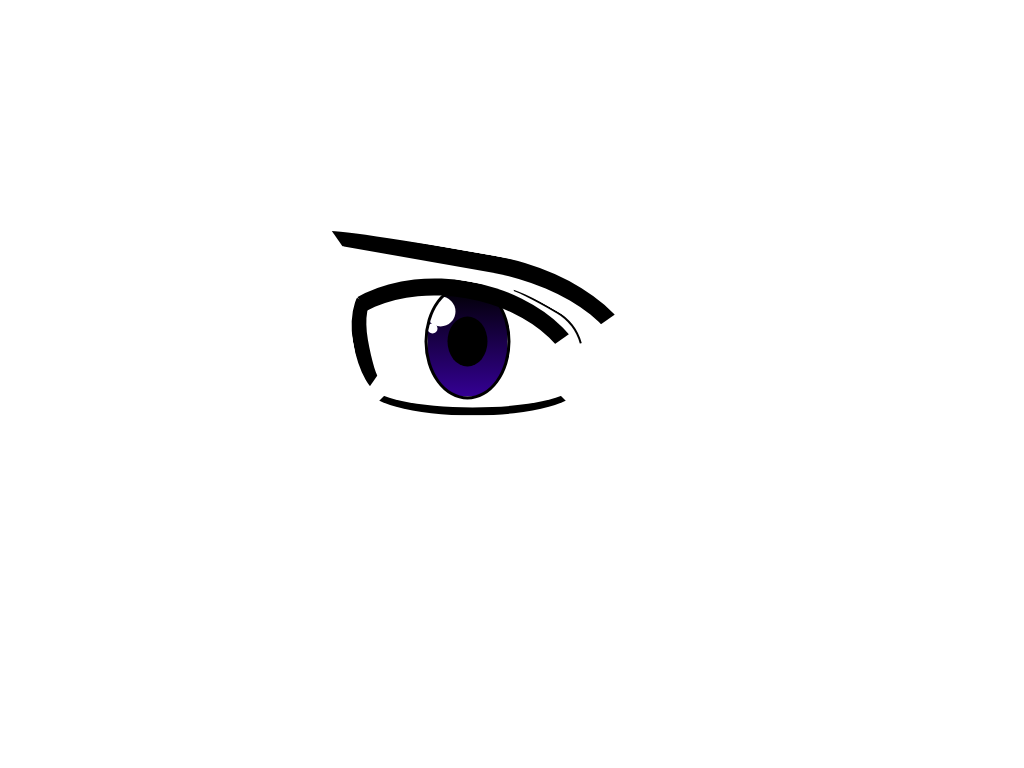

Reproduce this picture with HTML and CSS.

<!-- file: anime-eyes.html -->
<!DOCTYPE html>
<html>
  <head>
    <meta charset="UTF-8" />
    <link rel="stylesheet" type="text/css" href="anime-eyes.css"/>
  </head>
  <body>
    <div class="container">
      <div class="eyebrow"></div>
      <div class="cornea">
        <div class="pupil"></div>
        <div class="eye-circle-1"></div>
        <div class="eye-circle-2"></div>
      </div>
      <div class="eyelid"></div>
      <div class="eye-shadow-left"></div>
      <div class="eye-shadow-top"></div>
      <div class="trace"></div>
    </div>
  </body>
</html>


/* file: anime-eyes.css */
body {
  margin: 0;
  padding: 0;
  width: 100vw;
  height: 100vh;
  overflow: hidden;
}

.container {
  position: absolute;
  top: 50%;
  left: 50%;
  transform: translate(-50%,-50%);
}

.pupil {
  margin-top: 30px;
  margin-left: 20px;
  width: 40px;
  height: 50px;
  border-radius: 50%;
  background: rgb(0, 0, 0);
}

.cornea {
  width: 80px;
  height: 110px;
  border-radius: 50%;
  border: 3px solid rgb(0, 0, 0);
  background: rgb(38, 0, 126);
  background: linear-gradient(#000000, #340094);
  overflow: hidden;
}

.eye-circle-1 {
  margin-left: -2px;
  margin-top: -70px;
  width: 30px;
  height: 30px;
  border-radius: 50%;
  background: white;
}

.eye-circle-2 {
  margin-top: -3px;
  width: 10px;
  height: 10px;
  border-radius: 50%;
  background: white;
}

.eyebrow {
  width: 300px;
  height: 100px;  
  margin: -105px -110px;
  border: solid 17px rgb(0, 0, 0);
  border-color:rgb(0, 0, 0) transparent transparent transparent;
  border-radius: 100%/10px 200px 0 0;
  transform: rotate(10deg);
}

.eyelid {
  width: 200px;
  height: 100px;  
  border: solid 8px #000;
  margin-left: -60px;
  margin-top: -100px;
  border-color:#000 transparent transparent transparent;
  border-radius: 50%/30px 30px 0 0;
  transform: rotate(180deg);
}

.eye-shadow-left {
  width: 80px;
  height: 50px;  
  border: solid 15px #000;
  margin-top: -120px;
  margin-left: -86.7px;
  border-color:#000 transparent transparent transparent;
  border-radius: 50%/20px 30px 0 0;
  transform: rotate(-100deg);
}

.eye-shadow-top {
  width: 250px;
  height: 100px;  
  border: solid 17px #000;
  margin-left: -109px;
  margin-top: -95px;
  border-color:#000 transparent transparent transparent;
  border-radius: 50%/100px 100px 0 0;
  transform: rotate(10deg);
}

.trace {
  width: 100px;
  height: 100px;  
  margin-top: -110px;
  margin-left: 55px;
  border: solid 2px rgb(24, 24, 24);
  border-color:rgb(0, 0, 0) transparent transparent transparent;
  border-radius: 100%/10px 100% 0 0;
  transform: rotate(30deg);
}
